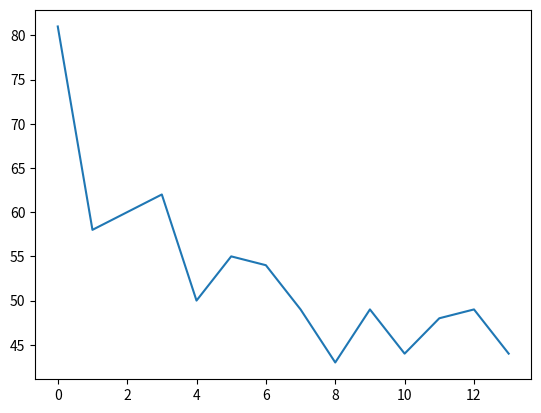

This chart was generated by the following Python code:
"""
[redacted]
[redacted]
Date: 20 Mar 2019
Description:
  This is the rough implementation of the Q-learnig agent on the Blind Cliffwalk environment.
  In the paper, Figure 1 describes the uniformly random agent linearly increases the number of updates needed, whrereas Q-learnign agent does not.
  So to confirm, if it is true, I have implemented the thing.

"""

import numpy as np
from collections import defaultdict, deque

class blind_cliff:
  """
  Blind Cliffwalk:
    there are two actions on this env(right or wrong)
  
  Game Logic:
    whenever the agent selects wrong action, this returns GAME OVER
    otherwise, it keep sliding the agent's position to one step right
    And at the most right position, the agent can clear the game and he will get a reward of 1 otherwise 0.
  
  Terminal State:
    either the agent reaches the most right state or it selects wrong action

  Sample Game
  Step:  0
  |*|| || || || || || || || || |
  Step:  1
  | ||*|| || || || || || || || |
  Step:  2
  | || ||*|| || || || || || || |
  Step:  3
  | || || ||*|| || || || || || |
  Step:  4
  | || || || ||*|| || || || || |
  Step:  5
  | || || || || ||*|| || || || |

  """
  def __init__(self, n):
    self.action_n  = 2    # number of action
    self.n         = n    # state space
    self.env       = ["| |"]*n
    self.agent_pos = 0
    self.env[self.agent_pos] = "|*|"

  def step(self, action):
    """
    Change the agent's position according to its action

    Args:
      action: the agent's action

    Returns:
      state: agent's position
      reward: 0(before the terminal state) or 1(at the terminal state)
      True/False: if game has ended
    """
    if self.agent_pos == self.n-1:
      # you have reached the terminal state
      return self._decode(), 1, True
    else:
      # if the action was `right`
      if action == 0:
        # move toward right
        self.env[self.agent_pos] = "| |"
        self.agent_pos += 1
        self.env[self.agent_pos] = "|*|"
      # if the action was `wrong`
      elif action == 1:
        # GAME OVer
        return self._decode(), 0, True
      # you have not reached the terminal state
      return self._decode(), 0, False

  def render(self):
    """
    Print out the env on the console
    """
    print("".join(self.env))

  def reset(self):
    """
    reset the agent position at 0
    """
    self.env       = ["| |"]*self.n
    self.agent_pos = 0
    self.env[self.agent_pos] = "|*|"
    return 0

  def _decode(self):
    """
    this decodes the string format of environemnt to the sequence of number
    which represents the agent position and other empty space by 1 and 0.

    Sample: assume that state space is 4
      |*|| || || |  ==> [1,0,0,0]
      | ||*|| || |  ==> [0,1,0,0]
      | || ||*|| |  ==> [0,0,1,0]
    """
    temp = np.zeros(self.n)
    temp[self.agent_pos] += 1
    return temp

class Agent:
  """
  Q-learning agent
  """
  def __init__(self, Q, alpha, gamma, eta, epsilon, memory_size, state_space, action_n):
    self.epsilon = epsilon
    self.Q       = Q
    self.alpha   = alpha
    self.gamma   = gamma
    self.memory  = deque(maxlen=memory_size) # EXPERIECNE REPLAY MEMORY
    self.weights = np.random.normal(0, 0.01, [state_space, action_n]) # gaussian distribution: mean 0 and sigma 0.01
    self.eta     = eta

  def __repr__(self):
    """
    format the output on the console when it is printed
    """
    return str(dict(self.Q))

  def policy(self, state):
    """
    Annealing Epsilon-greedy policy

    the agent reduce the epsilon over timestep
    and eventually it will only rely on its learned Q-table
    """
    if np.random.rand() > self.epsilon:
      action = np.argmax(self.function_approximator(state))
    else:
      action = np.random.choice([0,1], p=[0.5, 0.5])
    self.epsilon *= 0.99
    return action

  def function_approximator(self, state):
    """
    we use a very simple encoding of state as a 1-hot vector (as for tabular)

    Args:
      state: 1 x n vector(one hot vector) e.g., 
          Sample: assume that state space is 4
          |*|| || || |  ==> [1,0,0,0]
          | ||*|| || |  ==> [0,1,0,0]
          | || ||*|| |  ==> [0,0,1,0]

    Returns:
      Q-values: 1 x 2(number of action)
    """
    return np.dot(state, self.weights) + 1.0 # 1 is bias

  def update(self, state, action, reward, next_state, done):
    """
    Update weights used in function approximation by SGD
    tricky thing is that the error we want to propagate is not MSE or usual thinsg in ML literature
    here we use the TD error to learn.
    """
    td_delta = reward + self.gamma*np.max(self.function_approximator(next_state)) - self.function_approximator(state)[action]
    self.weights += self.eta*td_delta*self.function_approximator(state)[action]

  def _memory_maintainance(self):
    return

  def old_update(self, state, action, reward, next_state, done):
    """
    Update the Q-table
    """
    td_delta = reward + self.gamma*np.max(self.Q[next_state]) - self.Q[state][action]
    self.Q[state][action] += self.alpha*td_delta

if __name__ == '__main__':
  EPSILON = 0.99
  ALPHA = 1
  ETA   = 1./4
  NUM_EPISODES = 100
  MEMORY_SIZE = 200
  logs = list()

  for n in range(2, 16):
    env = blind_cliff(n) # GAME ENV
    GAMMA = 1 - 1./n
    Q = defaultdict(lambda: np.random.normal(0, 0.01, env.action_n)) # Q TABLE
    agent = Agent(Q, ALPHA, GAMMA, ETA, EPSILON, MEMORY_SIZE, env.n, env.action_n) # Q-LEARNING AGENT
    rewards = 0

    for i in range(NUM_EPISODES):
      state = env.reset()
      while True:
        # if you want to see how the agent moves, open this!
        # env.render()

        action = agent.policy(state)
        next_state, reward, done = env.step(action)
        agent.update(state, action, reward, next_state, done)
        if done:
          rewards += reward
          break
        state = next_state
    logs.append(rewards)

import matplotlib.pyplot as plt
plt.plot(logs)  
plt.show()